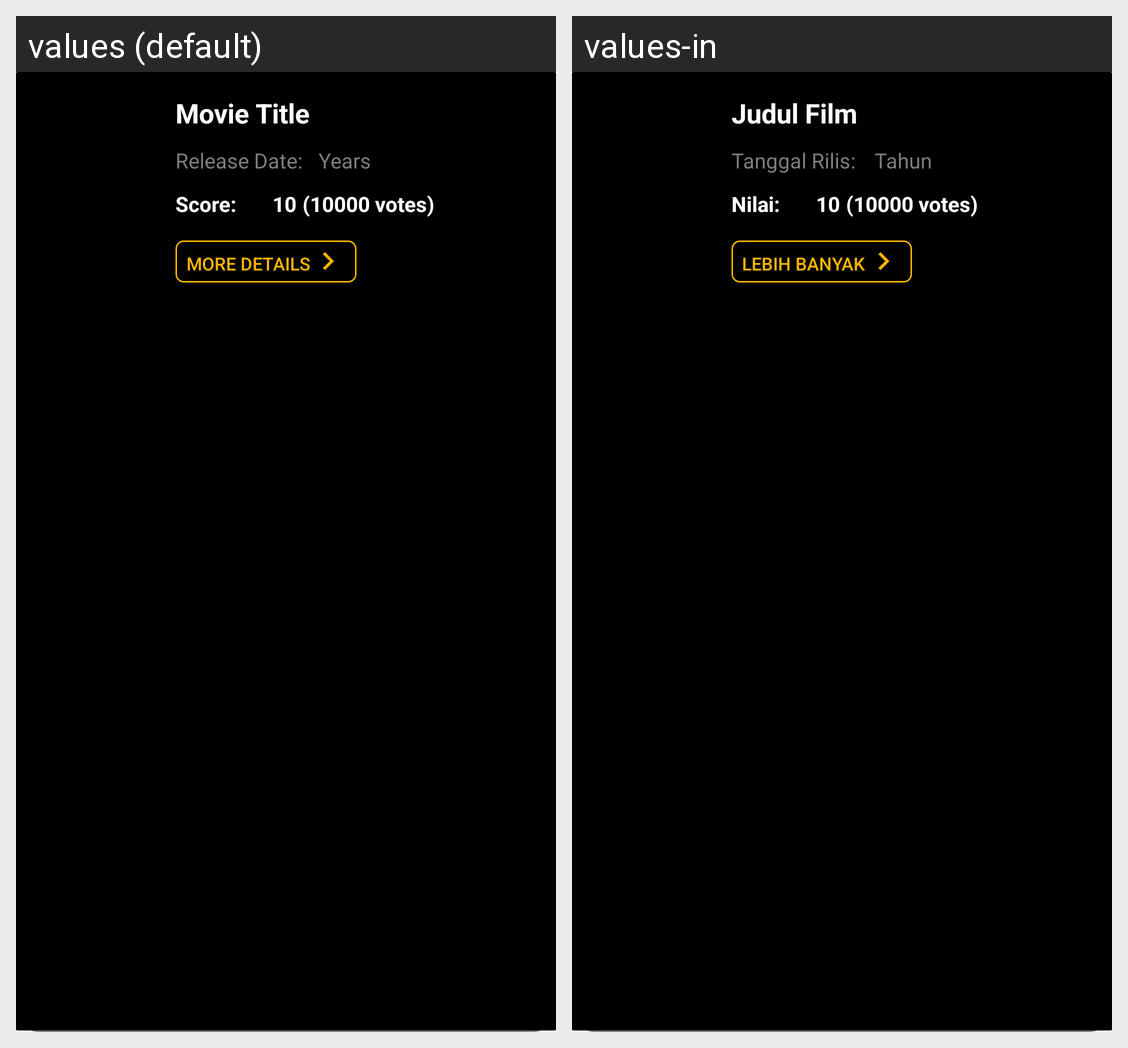

This grid shows one Android layout under two languages. Give, for every string resource on the screen, its name, the default text and each shown locale's text.
Android screen res/layout/movies_list_item.xml rendered under 2 locales, left to right: values (default), values-in. Device: Nexus 5 (rendered at 1080×1920; each locale shown at half size, 540×960, under a caption strip naming it); theme AppTheme.
Strings drawn on this screen, with the default value and each locale's value (text and hints the layout hard-codes, and strings that could not be matched under every locale, appear in the picture but are not listed):

movie_title_sample
  values: Movie Title
  values-in: Judul Film

release_date
  values: Release Date:
  values-in: Tanggal Rilis:

years_sample
  values: Years
  values-in: Tahun

score
  values: Score:
  values-in: Nilai:

score_sample
  values: 10
  values-in: 10

votes_sample
  values: (10000 votes)
  values-in: (10000 votes)

more_details
  values: More Details
  values-in: Lebih Banyak
